Image classification data set "200" (internet-of-production/microstructure-deep-generative-models on GitHub). Class labels (9): fine grain 0, fine grain 1, fine grain 2, middle grain 3, middle grain 4, middle grain 5, coarse grain 6, coarse grain 7, coarse grain 8.

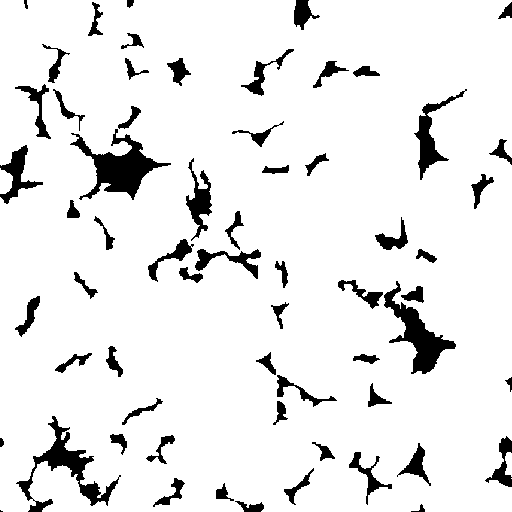
Label: fine grain 0

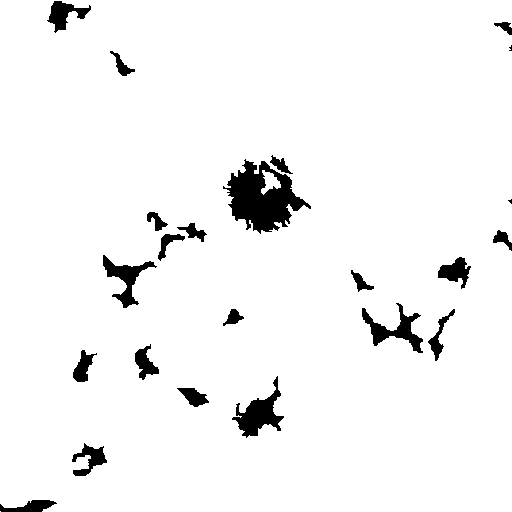
Label: coarse grain 8

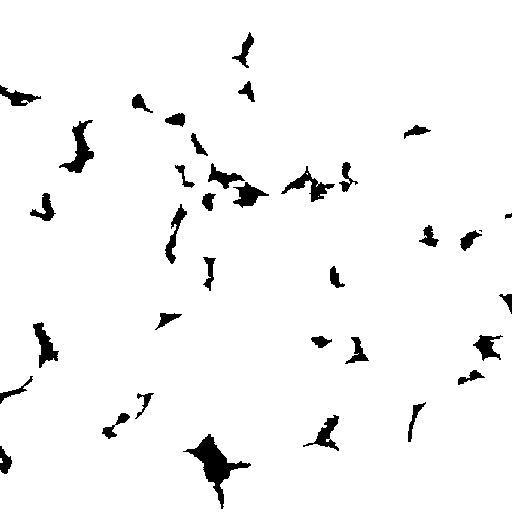
Label: middle grain 5

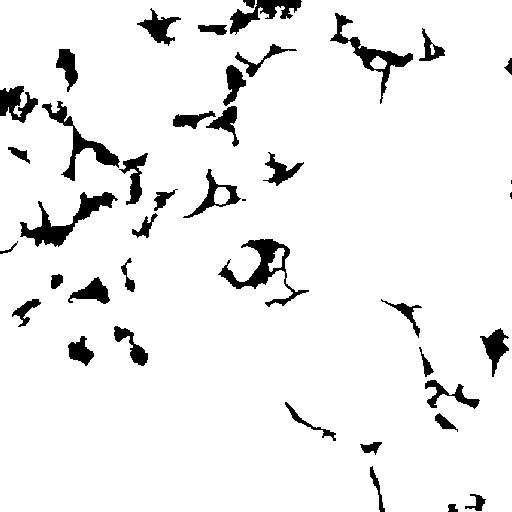
Label: coarse grain 7

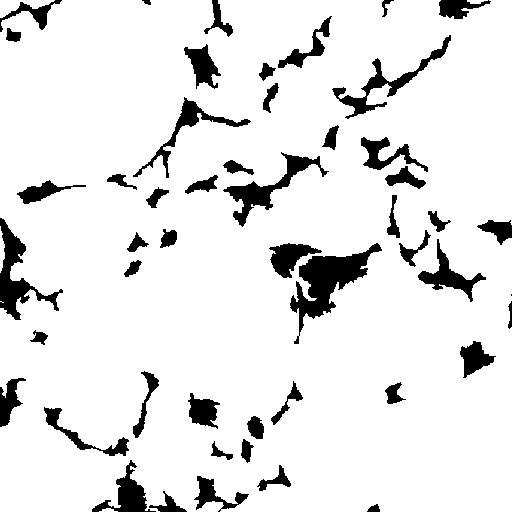
Label: middle grain 3

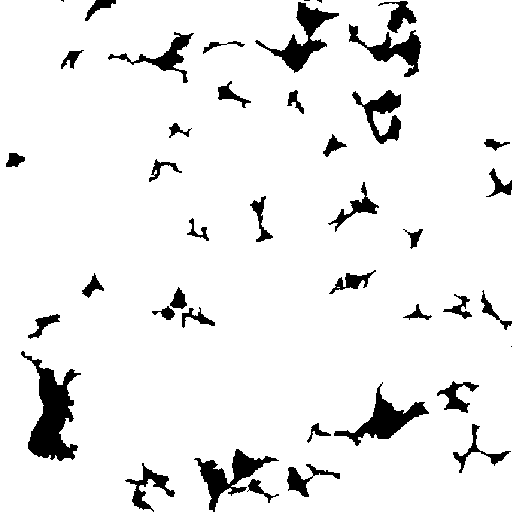
Label: fine grain 1
